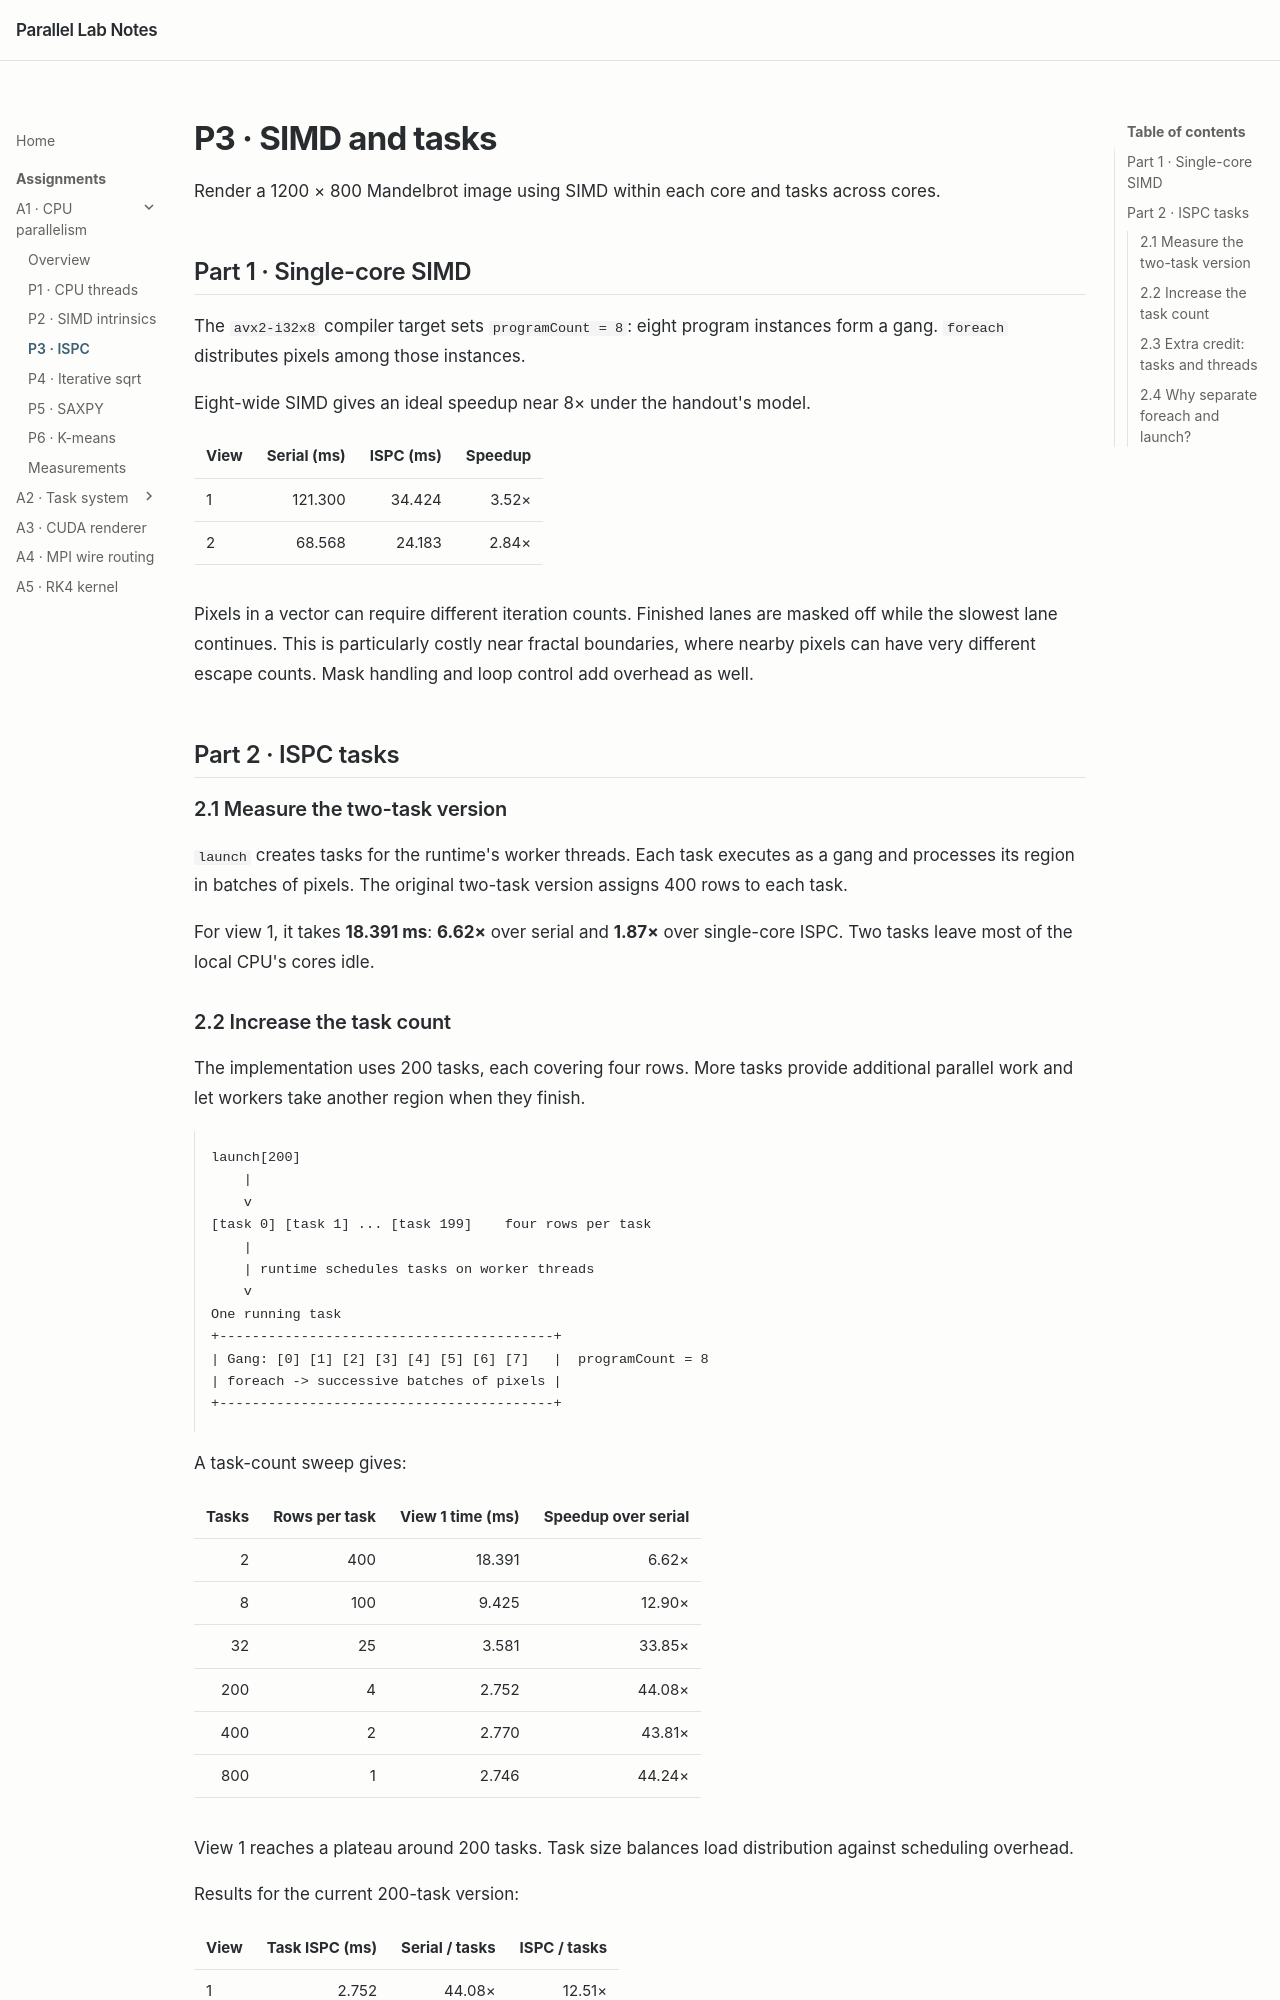

repository: LeeXSean/parlab · page: asst1/p3/index.html · generator: mkdocs

---
title: P3 · ISPC
---

# P3 · SIMD and tasks

Render a 1200 × 800 Mandelbrot image using SIMD within each core and tasks across cores.

## Part 1 · Single-core SIMD

The `avx2-i32x8` compiler target sets `programCount = 8`: eight program instances form a gang. `foreach` distributes pixels among those instances.

Eight-wide SIMD gives an ideal speedup near 8× under the handout's model.

| View | Serial (ms) | ISPC (ms) | Speedup |
| --- | ---: | ---: | ---: |
| 1 | 121.300 | 34.424 | 3.52× |
| 2 | 68.568 | 24.183 | 2.84× |

Pixels in a vector can require different iteration counts. Finished lanes are masked off while the slowest lane continues. This is particularly costly near fractal boundaries, where nearby pixels can have very different escape counts. Mask handling and loop control add overhead as well.

## Part 2 · ISPC tasks

### 2.1 Measure the two-task version { #part-21-measure-the-two-task-version }

`launch` creates tasks for the runtime's worker threads. Each task executes as a gang and processes its region in batches of pixels. The original two-task version assigns 400 rows to each task.

For view 1, it takes **18.391 ms**: **6.62×** over serial and **1.87×** over single-core ISPC. Two tasks leave most of the local CPU's cores idle.
